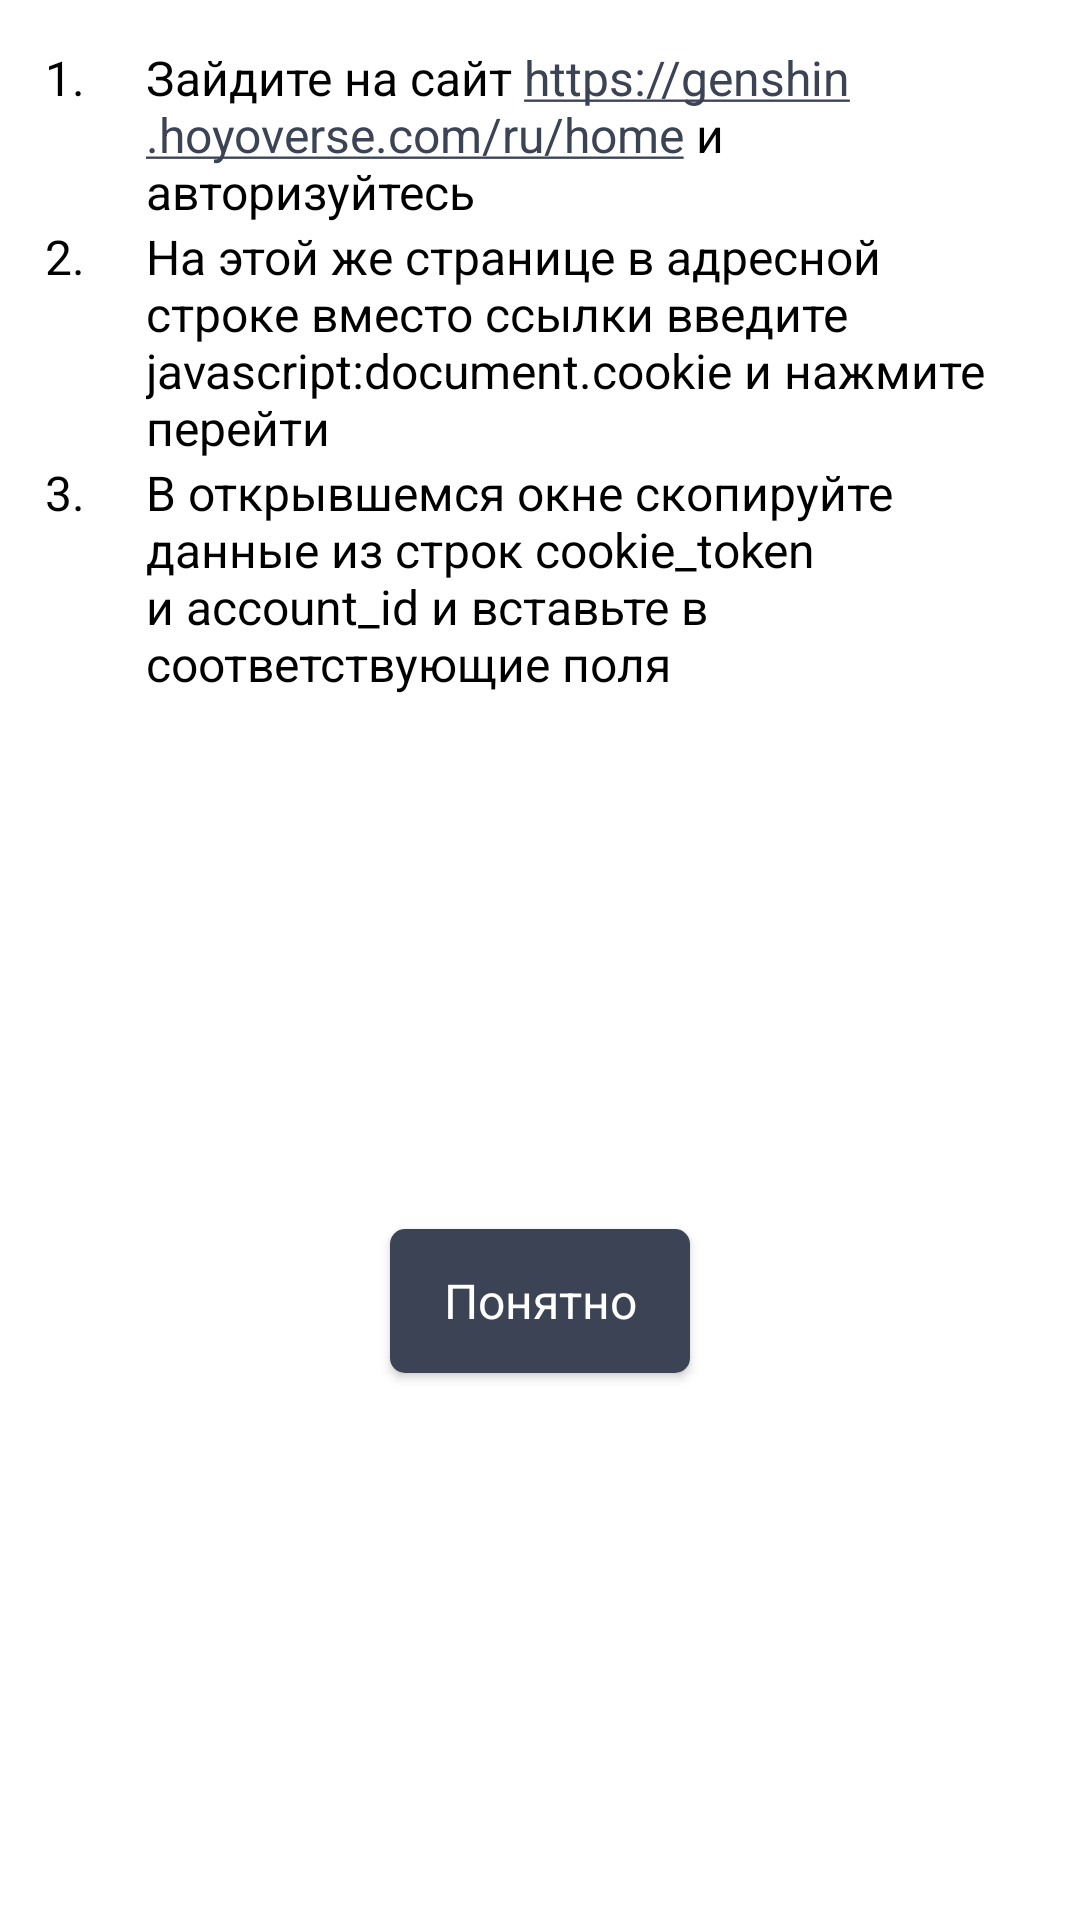

Write the Android layout XML for this screen, with the resource values it uses.
<!-- AndroidManifest.xml: application theme Theme.GenshinArtifacts -->
<!-- res/layout/dialog_instruction.xml -->
<?xml version="1.0" encoding="utf-8"?>
<androidx.constraintlayout.widget.ConstraintLayout xmlns:android="http://schemas.android.com/apk/res/android"
	xmlns:app="http://schemas.android.com/apk/res-auto"
	xmlns:tools="http://schemas.android.com/tools"
	android:layout_width="wrap_content"
	android:background="@drawable/shape_dialog_instruction"
	android:layout_height="wrap_content">

	<TextView
		android:id="@+id/textView2"
		android:layout_width="280dp"
		android:layout_height="wrap_content"
		android:layout_marginTop="15dp"
		android:layout_marginEnd="15dp"
		android:autoLink="web"
		android:linksClickable="true"
		android:text="Зайдите на сайт https://genshin.hoyoverse.com/ru/home и авторизуйтесь"
		android:textColor="@color/black"
		android:textColorLink="@color/btn"
		android:textSize="16sp"
		app:layout_constraintEnd_toEndOf="parent"
		app:layout_constraintStart_toEndOf="@+id/textView10"
		app:layout_constraintTop_toTopOf="parent" />

	<TextView
		android:id="@+id/textView5"
		android:layout_width="280dp"
		android:layout_height="wrap_content"
		android:layout_marginEnd="15dp"
		android:text="В открывшемся окне скопируйте данные из строк cookie_token и account_id и вставьте в соответствующие поля"
		android:textColor="@color/black"
		android:textSize="16sp"
		app:layout_constraintEnd_toEndOf="parent"
		app:layout_constraintStart_toEndOf="@+id/textView10"
		app:layout_constraintTop_toBottomOf="@+id/textView3" />

	<TextView
		android:id="@+id/textView3"
		android:layout_width="280dp"
		android:layout_height="wrap_content"
		android:layout_marginEnd="15dp"
		android:text="На этой же странице в адресной строке вместо ссылки введите javascript:document.cookie и нажмите перейти"
		android:textColor="@color/black"
		android:textSize="16sp"
		android:textIsSelectable="true"
		app:layout_constraintEnd_toEndOf="parent"
		app:layout_constraintStart_toEndOf="@+id/textView10"
		app:layout_constraintTop_toBottomOf="@+id/textView2" />

	<TextView
		android:id="@+id/textView9"
		android:layout_width="wrap_content"
		android:layout_height="wrap_content"
		android:layout_marginStart="15dp"
		android:layout_marginTop="15dp"
		android:text="1. "
		android:textColor="@color/black"
		android:textSize="16sp"
		app:layout_constraintStart_toStartOf="parent"
		app:layout_constraintTop_toTopOf="parent" />

	<TextView
		android:id="@+id/textView10"
		android:layout_width="wrap_content"
		android:layout_height="wrap_content"
		android:layout_marginStart="15dp"
		android:text="2. "
		android:textColor="@color/black"
		android:textSize="16sp"
		app:layout_constraintStart_toStartOf="parent"
		app:layout_constraintTop_toBottomOf="@+id/textView2" />

	<TextView
		android:id="@+id/textView11"
		android:layout_width="wrap_content"
		android:layout_height="wrap_content"
		android:layout_marginStart="15dp"
		android:text="3. "
		android:textColor="@color/black"
		android:textSize="16sp"
		app:layout_constraintStart_toStartOf="parent"
		app:layout_constraintTop_toBottomOf="@+id/textView3" />

	<Button
		android:id="@+id/btn_close"
		style="@style/ButtonStyle"
		android:layout_width="wrap_content"
		android:layout_height="wrap_content"
		android:layout_marginTop="5dp"
		android:layout_marginBottom="10dp"
		android:background="@drawable/shape_close_btn"
		android:text="Понятно"
		app:layout_constraintBottom_toBottomOf="parent"
		app:layout_constraintEnd_toEndOf="parent"
		app:layout_constraintStart_toStartOf="parent"
		app:layout_constraintTop_toBottomOf="@+id/textView5" />

</androidx.constraintlayout.widget.ConstraintLayout>
<!-- resources referenced by this layout -->
<resources>
  <color name="black">#FF000000</color>
  <color name="btn">#3B4354</color>
  <!-- drawable shape_close_btn (drawable) -->
  <?xml version="1.0" encoding="utf-8"?>
  <shape xmlns:android="http://schemas.android.com/apk/res/android">
  	<solid android:color="@color/btn"></solid>
  	<corners android:radius="5dp"></corners>
  	<size android:height="35dp" android:width="100dp"></size>
  </shape>
  <!-- drawable shape_dialog_instruction (drawable) -->
  <?xml version="1.0" encoding="utf-8"?>
  <shape xmlns:android="http://schemas.android.com/apk/res/android">
  	<solid android:color="@color/white"></solid>
  	<corners android:radius="15dp"></corners>
  </shape>
  <style name="ButtonStyle" parent="@android:style/Widget.Button">
  		<item name="android:textColor">?attr/colorOnPrimary</item>
  		<item name="android:textSize">16sp</item>
  		<item name="android:padding">6dp</item>
  		<item name="android:textStyle">normal</item>
  		<item name="android:background">?attr/colorPrimary</item>
  		<item name="android:textAllCaps">false</item>
  		<item name="android:gravity">center</item>
  
  
  	</style>
  <style name="Theme.GenshinArtifacts" parent="Theme.MaterialComponents.DayNight.NoActionBar">
  		
  		<item name="colorPrimary">@color/gray_1</item>
  		<item name="colorPrimaryVariant">@color/gray_1</item>
  		<item name="colorOnPrimary">@color/white</item>
  		
  		<item name="colorSecondary">@color/pink_1</item>
  		<item name="colorSecondaryVariant">@color/gray_1</item>
  		<item name="colorOnSecondary">@color/black</item>
  
  
  		
  		<item name="android:statusBarColor" tools:targetApi="l">?attr/colorSecondary</item>
  		<item name="android:windowLightStatusBar">true</item>
  		
  
  		<item name="fontFamily">@font/montserrat_regular</item>
  	</style>
  <color name="white">#FFFFFFFF</color>
  <color name="gray_1">#3B4354</color>
  <color name="pink_1">#FBE5DE</color>
</resources>
